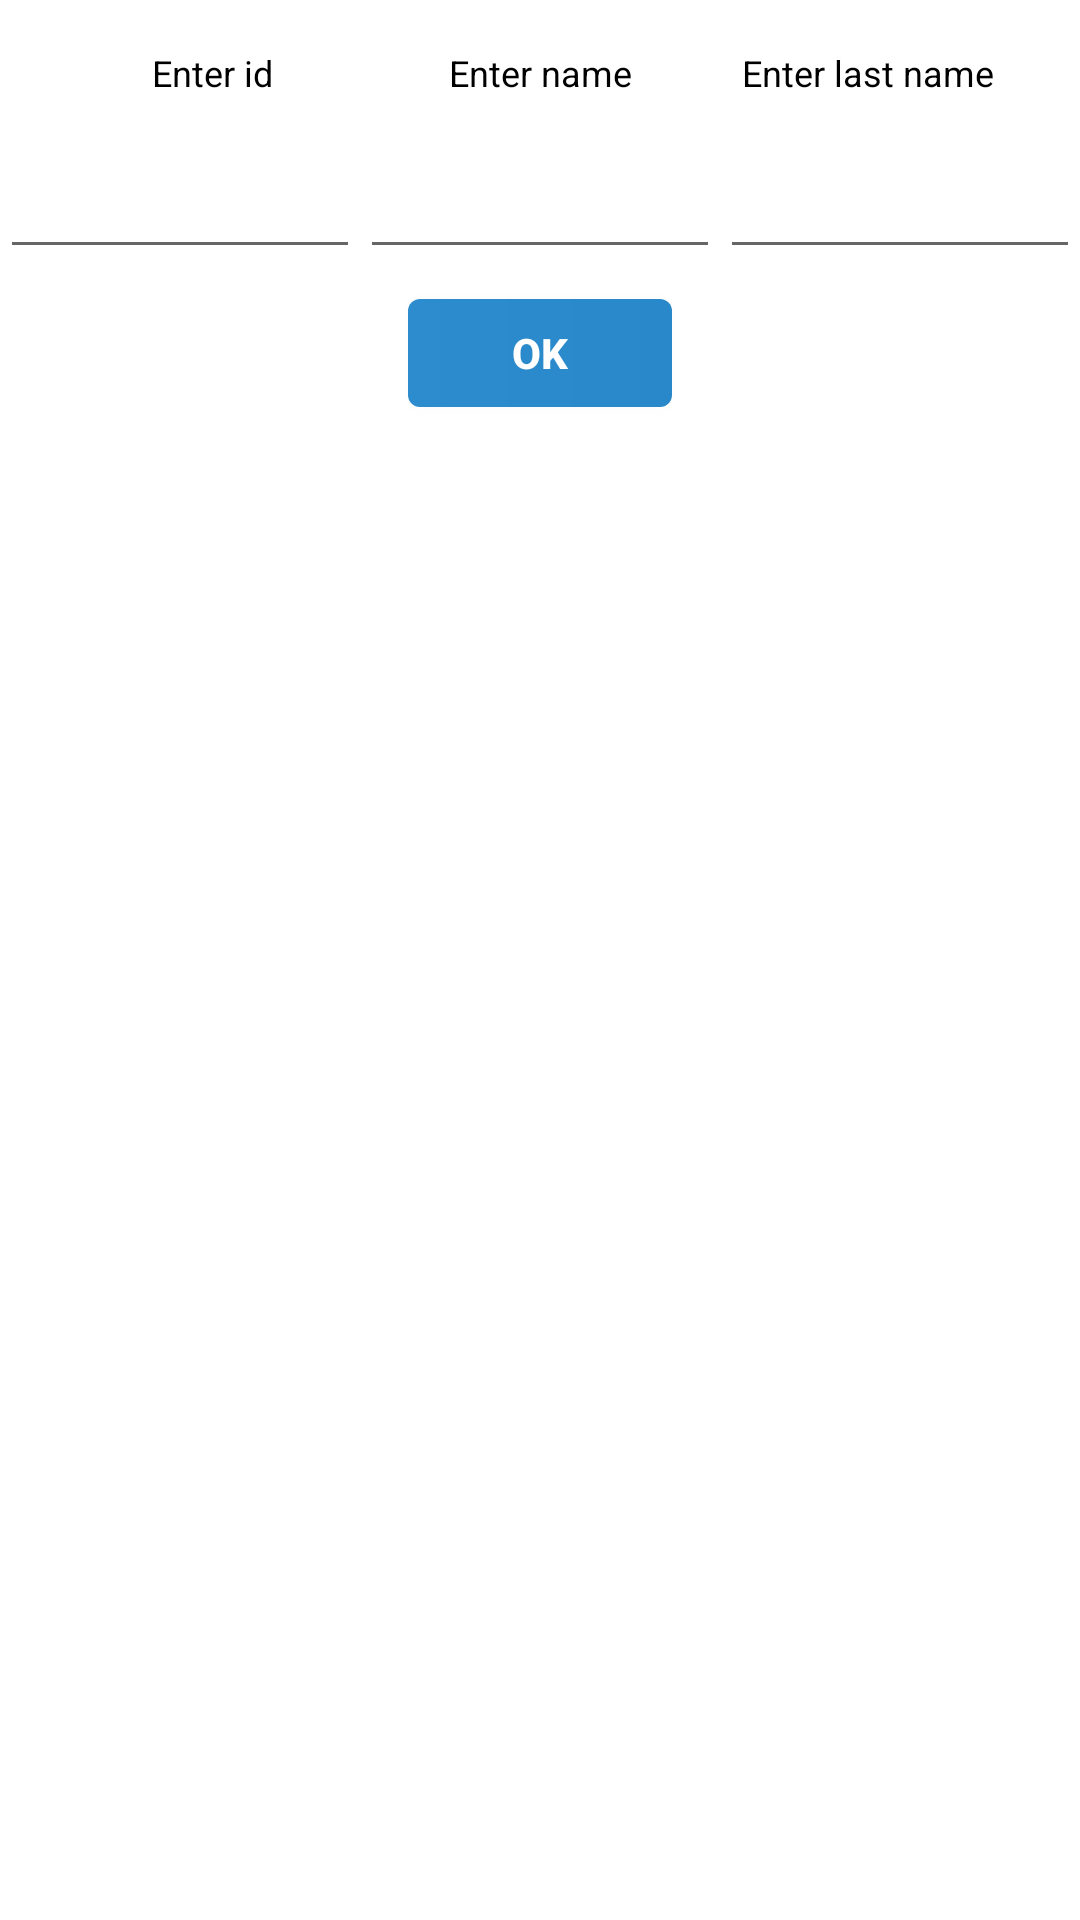

Android layout source for this screen:
<!-- AndroidManifest.xml: application theme AppTheme.NoActionBar -->
<!-- res/layout/fragment_client_update.xml -->
<?xml version="1.0" encoding="utf-8"?>
<LinearLayout xmlns:android="http://schemas.android.com/apk/res/android"
    android:layout_width="match_parent"
    android:layout_height="wrap_content"
    android:orientation="vertical">

    <LinearLayout
        android:layout_width="match_parent"
        android:layout_height="wrap_content"
        android:layout_margin="16dp"
        android:orientation="horizontal">

        <TextView
            android:layout_width="0dp"
            android:layout_height="wrap_content"
            android:layout_weight="1"
            android:gravity="center"
            android:text="Enter id"
            android:textColor="@color/colorDark"
            android:textSize="@dimen/size12" />

        <TextView
            android:layout_width="0dp"
            android:layout_height="wrap_content"
            android:layout_weight="1"
            android:gravity="center"
            android:text="Enter name"
            android:textColor="@color/colorDark"
            android:textSize="@dimen/size12" />

        <TextView
            android:layout_width="0dp"
            android:layout_height="wrap_content"
            android:layout_weight="1"
            android:gravity="center"
            android:text="Enter last name"
            android:textColor="@color/colorDark"
            android:textSize="@dimen/size12" />
    </LinearLayout>

    <LinearLayout
        android:layout_width="match_parent"
        android:layout_height="wrap_content"
        android:orientation="horizontal">

        <android.support.v7.widget.AppCompatEditText
            android:id="@+id/etId"
            android:layout_width="0dp"
            android:layout_height="wrap_content"
            android:layout_weight="1"
            android:inputType="textAutoCorrect" />

        <android.support.v7.widget.AppCompatEditText
            android:id="@+id/etName"
            android:layout_width="0dp"
            android:layout_height="wrap_content"
            android:layout_weight="1"
            android:inputType="textAutoCorrect" />

        <android.support.v7.widget.AppCompatEditText
            android:id="@+id/etLastName"
            android:layout_width="0dp"
            android:layout_height="wrap_content"
            android:layout_weight="1"
            android:inputType="textAutoCorrect" />
    </LinearLayout>


    <Button
        android:id="@+id/buttonOk"
        android:layout_width="wrap_content"
        android:layout_height="36dp"
        android:layout_gravity="center"
        android:layout_marginTop="10dp"
        android:background="@drawable/button_bg"
        android:text="Ok"
        android:textColor="@color/colorWhite"
        android:textSize="@dimen/size14"
        android:textStyle="bold"
        android:theme="@style/ToolbarStyle" />

</LinearLayout>
<!-- resources referenced by this layout -->
<resources>
  <color name="colorDark">#000000</color>
  <color name="colorWhite">#FFFFFF</color>
  <dimen name="size12">12sp</dimen>
  <dimen name="size14">14sp</dimen>
  <!-- drawable button_bg (drawable) -->
  <?xml version="1.0" encoding="utf-8"?>
  <shape
      android:shape="rectangle"
      xmlns:android="http://schemas.android.com/apk/res/android">
      <corners
          android:radius="4dp" />
      <gradient
          android:angle="0"
          android:endColor="#FF2988c9"
          android:startColor="#FF2d8ccd"
          android:type="linear" />
  </shape>
  <style name="ToolbarStyle" parent="AppTheme">
          <item name="android:background">@color/colorForToolbar</item>
          <item name="colorControlNormal">@color/colorWhite</item>
          <item name="android:textColorSecondary">@color/colorWhite</item>
      </style>
  <style name="AppTheme.NoActionBar">
          <item name="android:windowActionBar">false</item>
          <item name="android:windowNoTitle">true</item>
          <item name="windowActionBar">false</item>
          <item name="windowNoTitle">true</item>
          <item name="android:windowBackground">@color/colorWhite</item>
      </style>
  <style name="AppTheme" parent="Theme.AppCompat.Light.DarkActionBar">
          
          <item name="colorPrimary">@color/colorPrimary</item>
          <item name="colorPrimaryDark">@color/colorPrimaryDark</item>
          <item name="colorAccent">@color/colorAccent</item>
      </style>
  <color name="colorForToolbar">#2d2d2d</color>
  <color name="colorPrimary">#232323</color>
  <color name="colorPrimaryDark">#000000</color>
  <color name="colorAccent">#F73E5F</color>
</resources>
